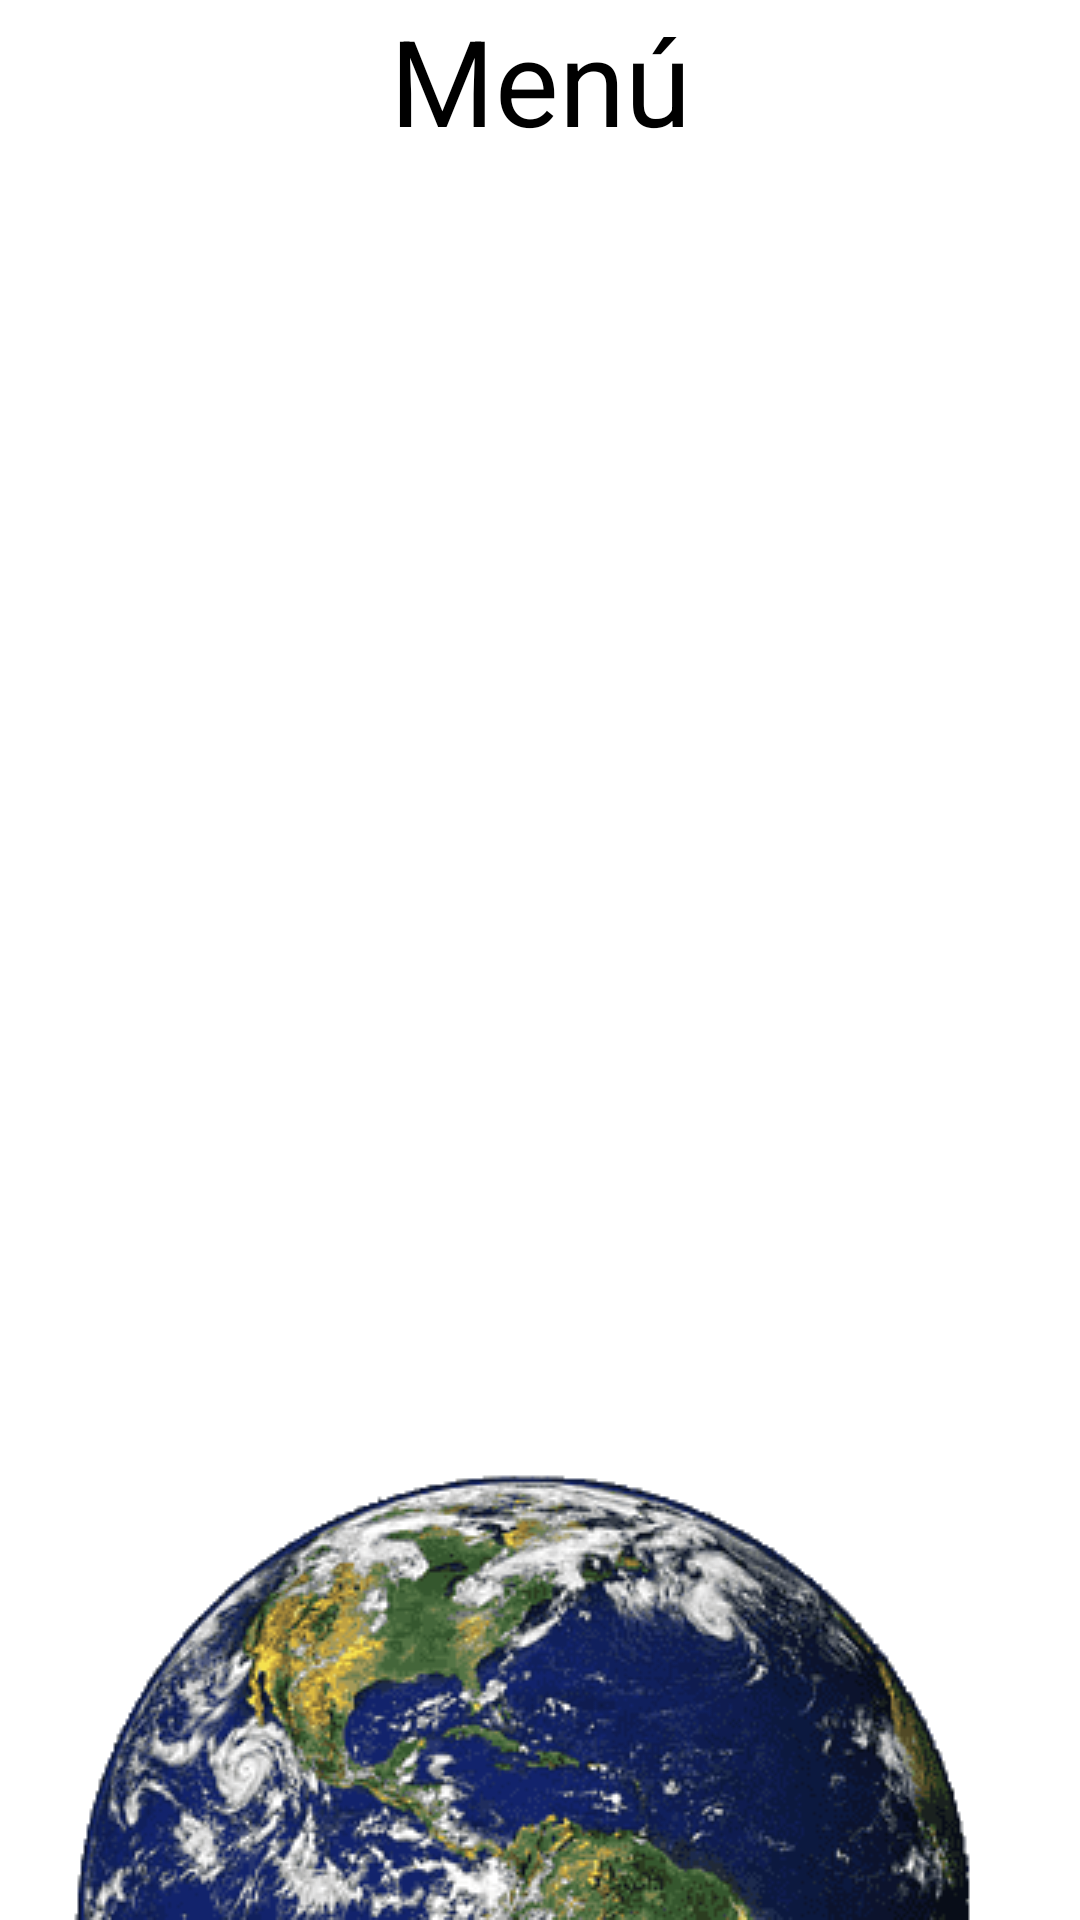

Layout XML and referenced resources for this Android screen:
<!-- AndroidManifest.xml: application theme Theme.ObjectAnimator -->
<!-- res/layout/activity_empty.xml -->
<?xml version="1.0" encoding="utf-8"?>
<androidx.constraintlayout.widget.ConstraintLayout xmlns:android="http://schemas.android.com/apk/res/android"
    xmlns:app="http://schemas.android.com/apk/res-auto"
    xmlns:tools="http://schemas.android.com/tools"
    android:id="@+id/main"
    android:layout_width="match_parent"
    android:layout_height="match_parent"
    android:background="@color/white"
    tools:context=".EmptyActivity">

    <TextView
        android:id="@+id/textView"
        android:layout_width="0dp"
        android:layout_height="wrap_content"
        android:gravity="center"
        android:text="Menú"
        android:textColor="@color/black"
        android:textSize="40sp"
        app:layout_constraintTop_toTopOf="parent"
        app:layout_constraintStart_toStartOf="parent"
        app:layout_constraintEnd_toEndOf="parent"
        app:layout_constraintVertical_bias="0.1" />

    <ListView
        android:id="@+id/listView"
        android:layout_width="0dp"
        android:layout_height="0dp"
        android:layout_marginTop="16dp"
        app:layout_constraintTop_toBottomOf="@+id/textView"
        app:layout_constraintBottom_toTopOf="@+id/imageView"
        app:layout_constraintStart_toStartOf="parent"
        app:layout_constraintEnd_toEndOf="parent" />

    <ImageView
        android:id="@+id/imageView"
        android:layout_width="wrap_content"
        android:layout_height="wrap_content"
        android:layout_marginTop="16dp"
        android:src="@drawable/earth"
        app:layout_constraintBottom_toBottomOf="parent"
        app:layout_constraintEnd_toEndOf="parent"
        app:layout_constraintStart_toStartOf="parent"
        app:layout_constraintTop_toBottomOf="@+id/listView" />
</androidx.constraintlayout.widget.ConstraintLayout>
<!-- resources referenced by this layout -->
<resources>
  <color name="black">#FF000000</color>
  <color name="white">#FFFFFFFF</color>
  <!-- drawable earth: png bitmap (drawable, 24075 bytes) -->
  <style name="Theme.ObjectAnimator" parent="Base.Theme.ObjectAnimator" />
  <style name="Base.Theme.ObjectAnimator" parent="Theme.Material3.DayNight.NoActionBar">
          
          
      </style>
</resources>
